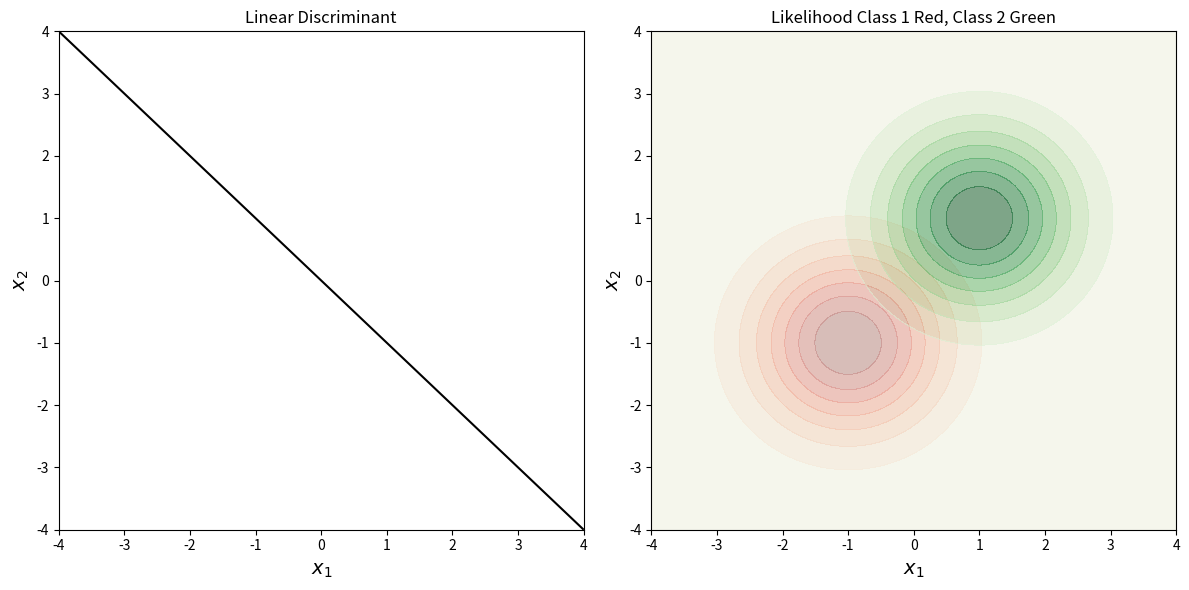

Write the Python code that produced this figure.
# กำหนดค่า
import numpy as np
import matplotlib.pyplot as plt
from scipy.stats import multivariate_normal

# กำหนดค่าพารามิเตอร์ของการแจกแจง
mu_c1 = np.array([-1, -1])
mu_c2 = np.array([1, 1])
Sigma = np.array([[1, 0], [0, 1]])

# สร้างฟังก์ชัน Linear Discriminant
def linear_discriminant(mu_c1, mu_c2, Sigma):
    Sigma_inv = np.linalg.inv(Sigma)
    w = np.dot(Sigma_inv, mu_c1 - mu_c2)
    b = -0.5 * np.dot(np.dot(mu_c1, Sigma_inv), mu_c1) + 0.5 * np.dot(np.dot(mu_c2, Sigma_inv), mu_c2)
    return w, b

# คำนวณ w และ b
w, b = linear_discriminant(mu_c1, mu_c2, Sigma)

# สร้างกราฟ
x1_range = np.linspace(-4, 4, 400)
x2_range = np.linspace(-4, 4, 400)
X1, X2 = np.meshgrid(x1_range, x2_range)
pos = np.dstack((X1, X2))
x = np.linspace(-4, 4, 400)

# คำนวณ likelihood
rv_c1 = multivariate_normal(mu_c1, Sigma)
rv_c2 = multivariate_normal(mu_c2, Sigma)
likelihood_c1 = rv_c1.pdf(pos)
likelihood_c2 = rv_c2.pdf(pos)

# คำนวณ posterior โดยสมมติว่า p(c1) = p(c2) = 0.5
# posterior_c1 = likelihood_c1 / (likelihood_c1 + likelihood_c2)
# posterior_c2 = likelihood_c2 / (likelihood_c1 + likelihood_c2)
posterior_c1 = 0.5
posterior_c2 = 0.5


# คำนวณขอบตัดสินใจ
decision_boundary = w[0] * X1 + w[1] * X2 + b

# วาดกราฟ likelihood
plt.figure(figsize=(12, 6))

# วาดกราฟ posterior Linear Discriminant
plt.subplot(1, 2, 1)
# plt.contourf(X1, X2, posterior_c1, cmap='Reds', alpha=0.5)
# plt.contourf(X1, X2, posterior_c2, cmap='Greens', alpha=0.5)
plt.contour(X1, X2, decision_boundary, levels=[0], colors='black')
plt.title('Linear Discriminant')
plt.xlabel(r'$x_1$', fontsize=14)
plt.ylabel(r'$x_2$', fontsize=14)

plt.subplot(1, 2, 2)
plt.contourf(X1, X2, likelihood_c1, cmap='Reds', alpha=0.5)
plt.contourf(X1, X2, likelihood_c2, cmap='Greens', alpha=0.5)
# plt.contour(X1, X2, decision_boundary, levels=[0], colors='black')
plt.title('Likelihood Class 1 Red, Class 2 Green')
plt.xlabel(r'$x_1$', fontsize=14)
plt.ylabel(r'$x_2$', fontsize=14)

plt.tight_layout()
plt.show()
